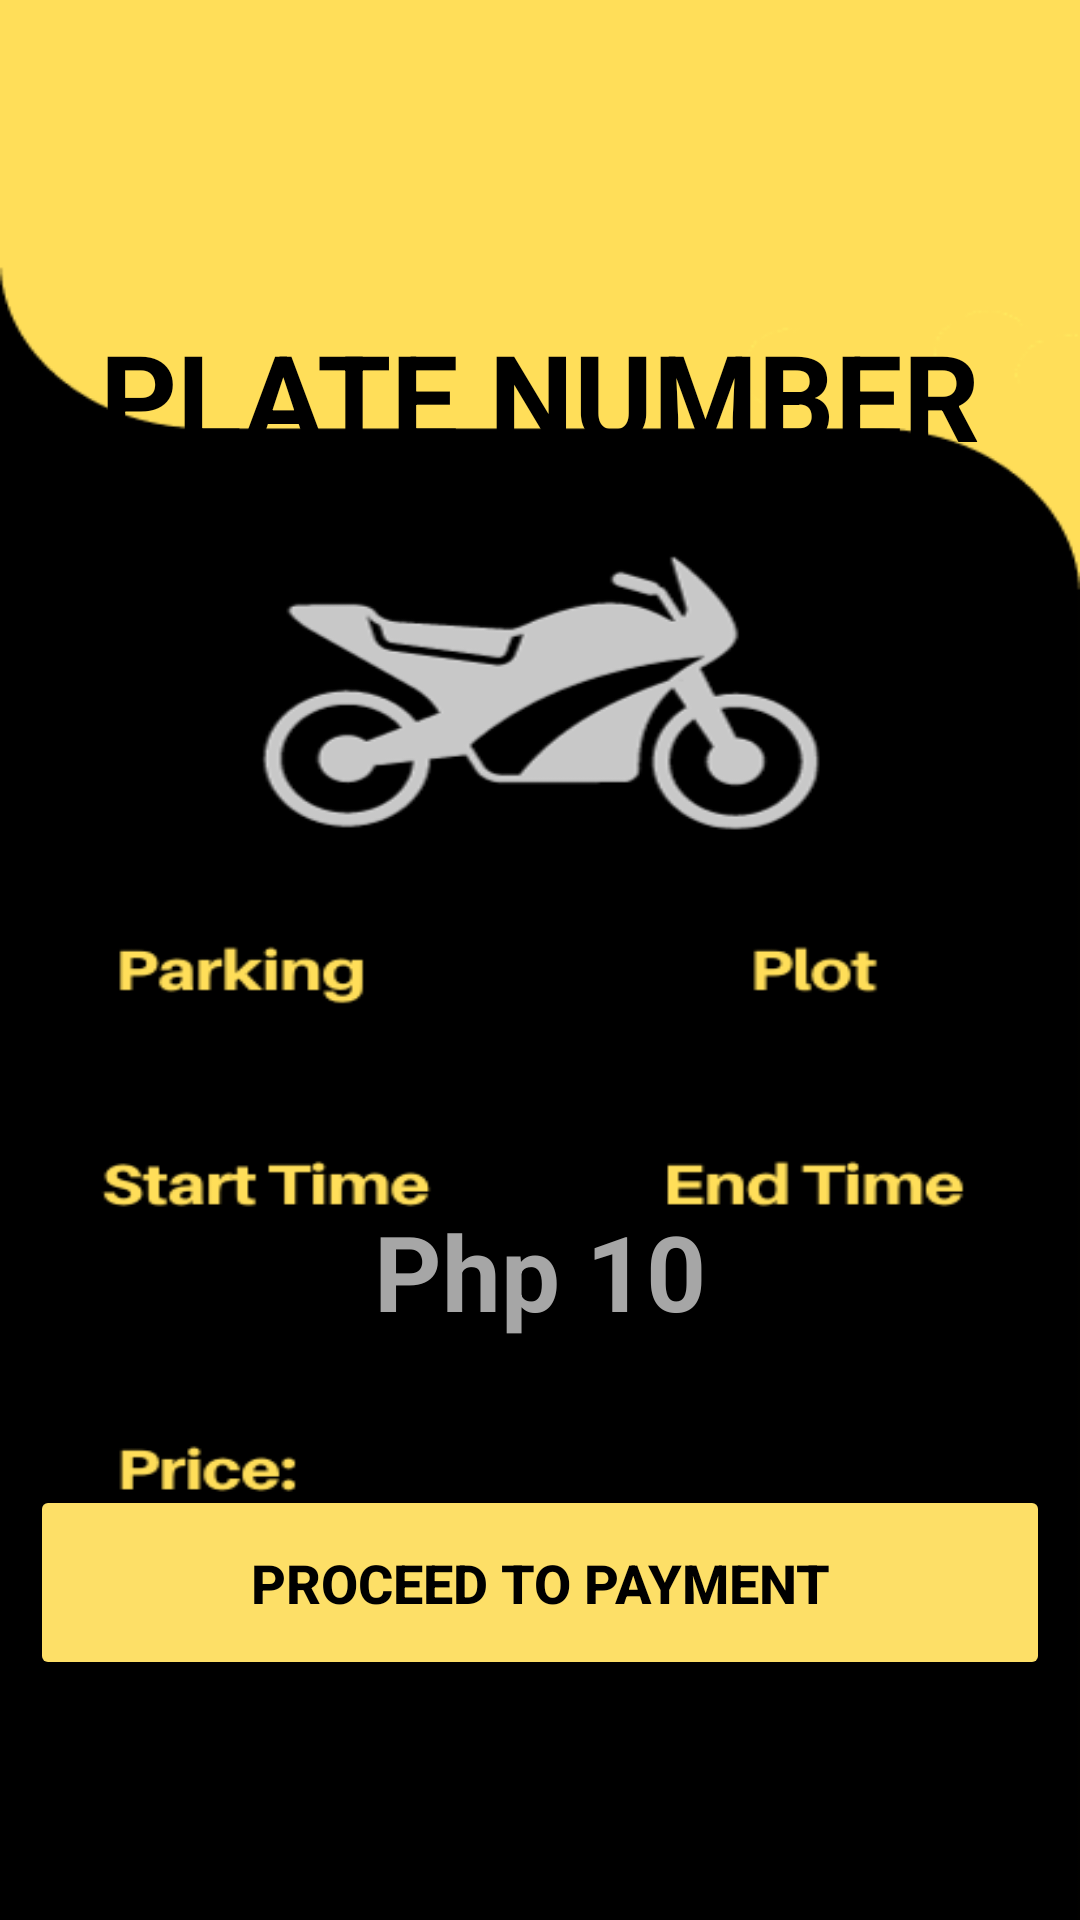

This screen was rendered from an Android layout file. Write that file and the resources it references.
<!-- AndroidManifest.xml: application theme Theme.PSPOT -->
<!-- res/layout/activity_motor_vehicle_limit.xml -->
<?xml version="1.0" encoding="utf-8"?>
<androidx.constraintlayout.widget.ConstraintLayout xmlns:android="http://schemas.android.com/apk/res/android"
    xmlns:app="http://schemas.android.com/apk/res-auto"
    xmlns:tools="http://schemas.android.com/tools"
    android:layout_width="match_parent"
    android:layout_height="match_parent"
    android:background="@drawable/motorvehiclelimit_bg"
    tools:context=".Motor_Vehicle_Limit">

    <ImageView
        android:id="@+id/backtoHomebutton"
        android:layout_width="50dp"
        android:layout_height="50dp"
        android:layout_marginStart="27dp"
        android:layout_marginTop="31dp"
        android:layout_marginEnd="403dp"
        android:onClick="navigateToBack"
        android:src="@drawable/black_button"
        app:layout_constraintEnd_toEndOf="parent"
        app:layout_constraintStart_toStartOf="parent"
        app:layout_constraintTop_toTopOf="parent"
        tools:ignore="SpeakableTextPresentCheck" />

    <TextView
        android:id="@+id/PlateNumber"
        android:layout_width="wrap_content"
        android:layout_height="wrap_content"
        android:layout_marginTop="105dp"
        android:text="PLATE NUMBER"
        android:textColor="@color/black"
        android:textSize="40sp"
        android:textStyle="bold"
        app:layout_constraintEnd_toEndOf="parent"
        app:layout_constraintHorizontal_bias="0.5"
        app:layout_constraintStart_toStartOf="parent"
        app:layout_constraintTop_toTopOf="parent" />

    <TextView
        android:id="@+id/Parkingtext"
        android:layout_width="wrap_content"
        android:layout_height="wrap_content"
        android:layout_marginStart="70dp"
        android:layout_marginTop="535dp"
        android:layout_marginEnd="347dp"
        android:text="Allied"
        android:textColor="#a6a6a6"
        android:textSize="35sp"
        android:textStyle="bold"
        app:layout_constraintEnd_toEndOf="parent"
        app:layout_constraintStart_toStartOf="parent"
        app:layout_constraintTop_toTopOf="parent" />

    <TextView
        android:id="@+id/Plottext"
        android:layout_width="wrap_content"
        android:layout_height="wrap_content"
        android:layout_marginStart="340dp"
        android:layout_marginTop="535dp"
        android:layout_marginEnd="96dp"
        android:text="A1"
        android:textColor="#a6a6a6"
        android:textSize="35sp"
        android:textStyle="bold"
        app:layout_constraintEnd_toEndOf="parent"
        app:layout_constraintStart_toStartOf="parent"
        app:layout_constraintTop_toTopOf="parent" />

    <Button
        android:id="@+id/starttimeButton"
        android:layout_width="wrap_content"
        android:layout_height="80dp"
        android:layout_marginStart="30dp"
        android:layout_marginTop="650dp"
        android:background="@drawable/rectangle_parklocations"
        android:backgroundTint="@color/black"
        android:onClick="openTimePicker"
        android:text="12:00 ▼"
        android:textColor="#a6a6a6"
        android:textSize="35sp"
        android:textStyle="bold"
        app:layout_constraintStart_toStartOf="parent"
        app:layout_constraintTop_toTopOf="parent" />

    <Button
        android:id="@+id/endtimeButton"
        android:layout_width="wrap_content"
        android:layout_height="80dp"
        android:layout_marginTop="650dp"
        android:layout_marginEnd="16dp"
        android:background="@drawable/rectangle_parklocations"
        android:backgroundTint="@color/black"
        android:onClick="openTimePicker"
        android:text="12:00 ▼"
        android:textColor="#a6a6a6"
        android:textSize="35sp"
        android:textStyle="bold"
        app:layout_constraintEnd_toEndOf="parent"
        app:layout_constraintTop_toTopOf="parent" />

    <TextView
        android:id="@+id/Pricetext"
        android:layout_width="wrap_content"
        android:layout_height="wrap_content"
        android:layout_marginBottom="193dp"
        android:text="Php 10"
        android:textColor="#a6a6a6"
        android:textSize="35sp"
        android:textStyle="bold"
        app:layout_constraintBottom_toBottomOf="parent"
        app:layout_constraintEnd_toEndOf="parent"
        app:layout_constraintHorizontal_bias="0.5"
        app:layout_constraintStart_toStartOf="parent" />

    <Button
        android:id="@+id/btnProceedpayment"
        android:layout_width="340dp"
        android:layout_height="65dp"
        android:layout_marginBottom="80dp"
        android:backgroundTint="#FDDF67"
        android:text="Proceed to Payment"
        android:textColor="@color/black"
        android:textSize="18dp"
        android:textStyle="bold"
        app:layout_constraintBottom_toBottomOf="parent"
        app:layout_constraintEnd_toEndOf="parent"
        app:layout_constraintHorizontal_bias="0.5"
        app:layout_constraintStart_toStartOf="parent" />

    <ProgressBar
        android:id="@+id/progressBar"
        android:layout_width="wrap_content"
        android:layout_height="wrap_content"
        android:layout_marginTop="237dp"
        android:visibility="invisible"
        app:layout_constraintEnd_toEndOf="parent"
        app:layout_constraintHorizontal_bias="0.5"
        app:layout_constraintStart_toStartOf="parent"
        app:layout_constraintTop_toTopOf="parent" />

</androidx.constraintlayout.widget.ConstraintLayout>
<!-- resources referenced by this layout -->
<resources>
  <color name="black">#FF000000</color>
  <!-- drawable black_button: png bitmap (drawable, 10510 bytes) -->
  <!-- drawable motorvehiclelimit_bg: png bitmap (drawable, 33356 bytes) -->
  <!-- drawable rectangle_parklocations (drawable) -->
  <shape xmlns:android="http://schemas.android.com/apk/res/android">
      <solid android:color="#C8C8C8" />
      <corners android:radius="30dp" />
      <stroke
          android:width="5dp"
          android:color="#C8C8C8" />
      <padding
          android:left="8dp"
          android:right="8dp"
          android:top="4dp"
          android:bottom="4dp" />
  </shape>
  <style name="Theme.PSPOT" parent="Base.Theme.PSPOT" />
  <style name="Base.Theme.PSPOT" parent="Theme.Material3.DayNight.NoActionBar">
          <item name="android:navigationBarColor">#000000</item>
          <item name="colorPrimary">@color/black</item>
      </style>
</resources>
